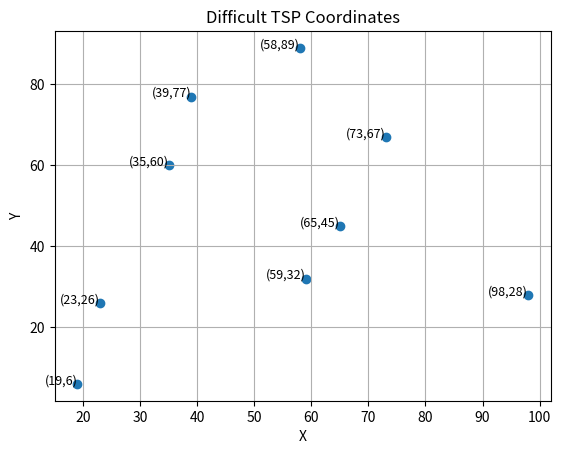

Python code for this plot:
import random
import matplotlib.pyplot as plt

# Seed random number generator for reproducibility
# random.seed(852)



if __name__ == '__main__':
    # Generate 9 coordinate pairs
    coordinates = [
        (random.randint(0, 100), random.randint(0, 100)),  # Cluster 1
        (random.randint(0, 100), random.randint(0, 100)),  # Cluster 1
        (random.randint(0, 100), random.randint(0, 100)),  # Cluster 1
        (random.randint(0, 100), random.randint(0, 100)),  # Cluster 1
        (random.randint(0, 100), random.randint(0, 100)),  # Cluster 1
        (random.randint(0, 100), random.randint(0, 100)),  # Cluster 1
        (random.randint(0, 100), random.randint(0, 100)),  # Cluster 1
        (random.randint(0, 100), random.randint(0, 100)),  # Cluster 1
        (random.randint(0, 100), random.randint(0, 100)),  # Cluster 1

    ]

    print(coordinates)

    # Plot the coordinates to visualize
    x_vals, y_vals = zip(*coordinates)
    plt.scatter(x_vals, y_vals)

    for i, (x, y) in enumerate(coordinates):
        plt.text(x, y, f'({x},{y})', fontsize=9, ha='right')

    plt.title('Difficult TSP Coordinates')
    plt.xlabel('X')
    plt.ylabel('Y')
    plt.grid(True)
    plt.show()